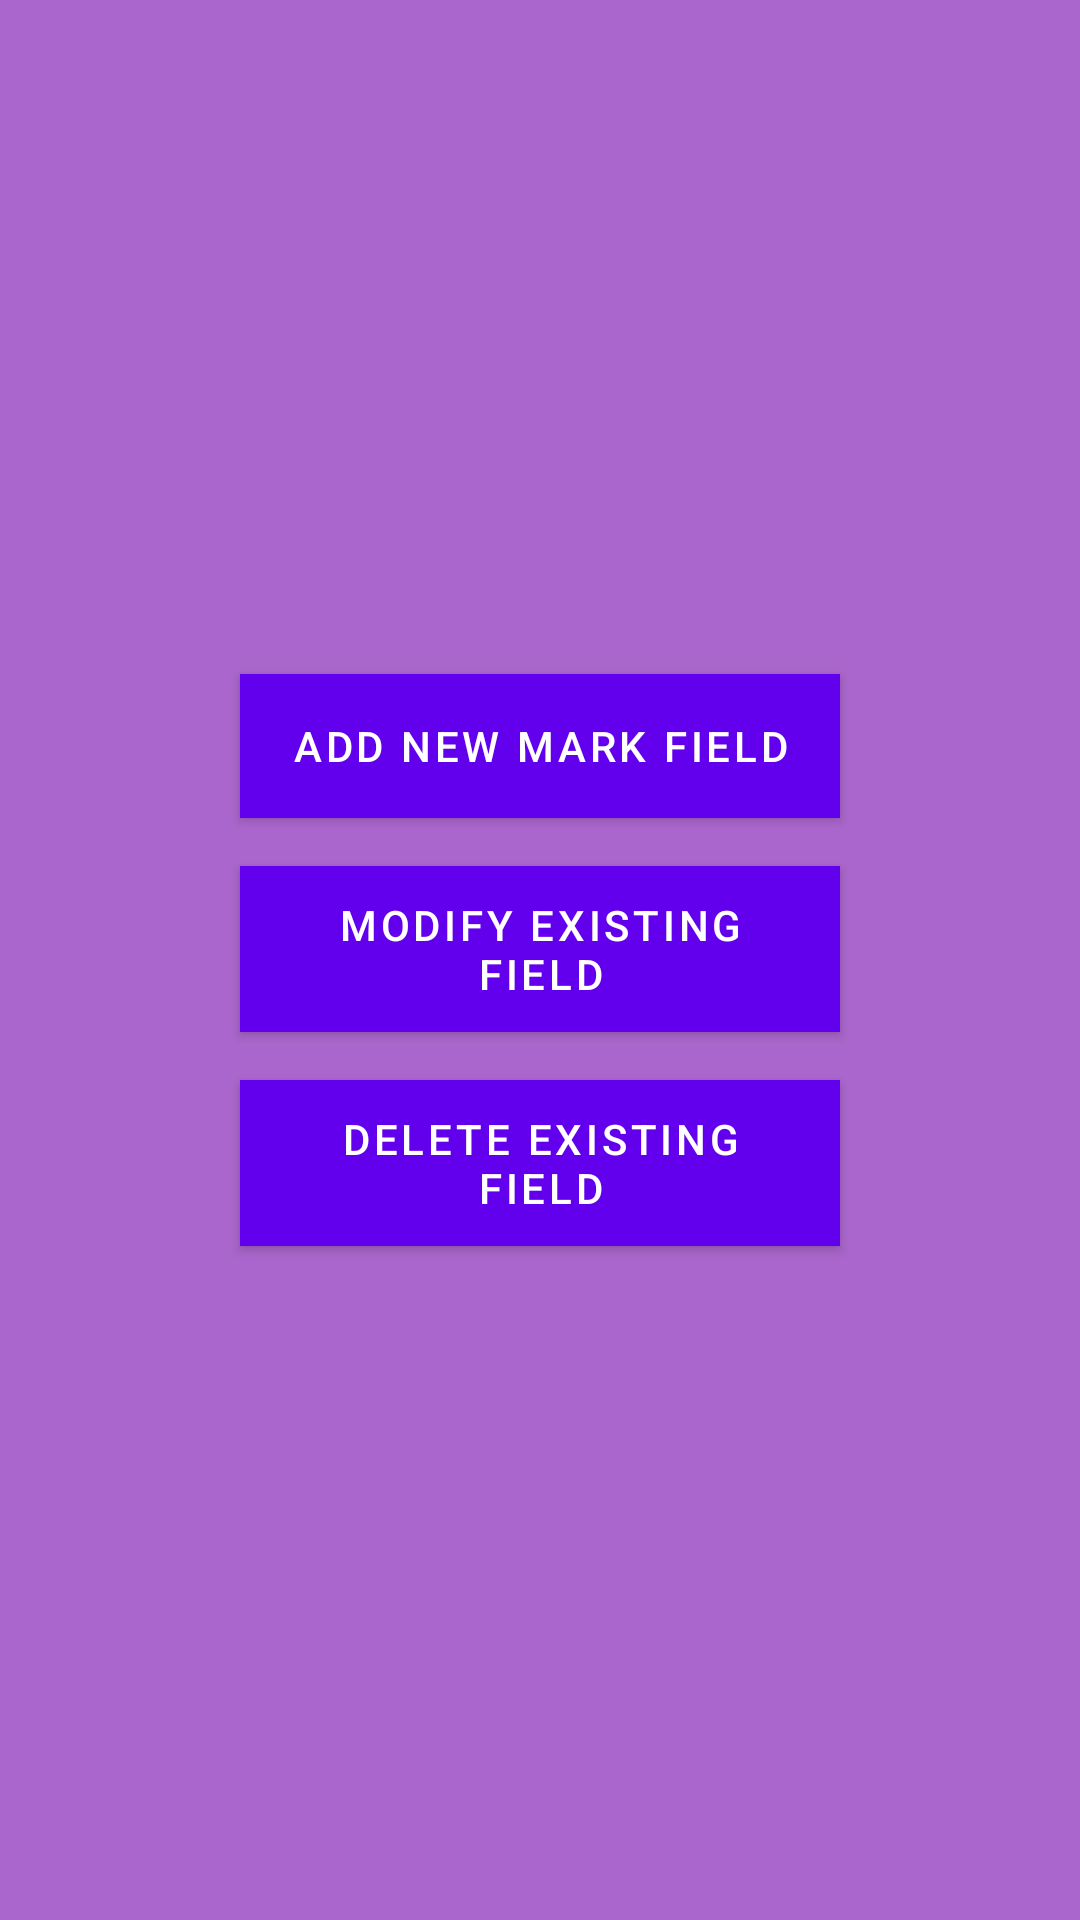

This screen was rendered from an Android layout file. Write that file and the resources it references.
<!-- AndroidManifest.xml: application theme AppTheme -->
<!-- res/layout/activity_cbse_settings.xml -->
<RelativeLayout
    android:layout_width="match_parent"
    android:layout_height="match_parent"
    android:background="@android:color/holo_purple"
    xmlns:android="http://schemas.android.com/apk/res/android">

    <LinearLayout
        android:layout_width="wrap_content"
        android:layout_height="wrap_content"
        android:gravity="center"
        android:orientation="vertical"
        android:layout_alignParentBottom="true"
        android:layout_alignParentLeft="true"
        android:layout_alignParentRight="true"
        android:layout_alignParentTop="true">



        <Button
            android:layout_width="200dp"
            android:layout_height="wrap_content"
            android:text="@string/add_new"
            android:id="@+id/add_new_button"
            android:background="@color/cbse"
            />
        <Button
            android:id="@+id/modify_button"
            android:layout_width="200dp"
            android:layout_height="wrap_content"
            android:text="@string/modify"
            android:background="@color/cbse"
            android:layout_marginTop="16dp"/>
        <Button
            android:layout_width="200dp"
            android:layout_height="wrap_content"
            android:id="@+id/delete_field_button"
            android:text="@string/delete"
            android:background="@color/cbse"
            android:layout_marginTop="16dp"/>

    </LinearLayout>

</RelativeLayout>
<!-- resources referenced by this layout -->
<resources>
  <color name="cbse">@android:color/holo_red_light</color>
  <string name="add_new">ADD NEW MARK FIELD</string>
  <string name="delete">DELETE EXISTING FIELD</string>
  <string name="modify">MODIFY EXISTING FIELD</string>
  <style name="AppTheme" parent="Theme.AppCompat.Light.DarkActionBar">
          
          <item name="colorPrimary">@color/colorPrimary</item>
          <item name="colorPrimaryDark">@color/colorPrimaryDark</item>
          <item name="colorAccent">@color/colorAccent</item>
      </style>
  <color name="colorPrimary">#3F51B5</color>
  <color name="colorPrimaryDark">#303F9F</color>
  <color name="colorAccent">#000</color>
</resources>
